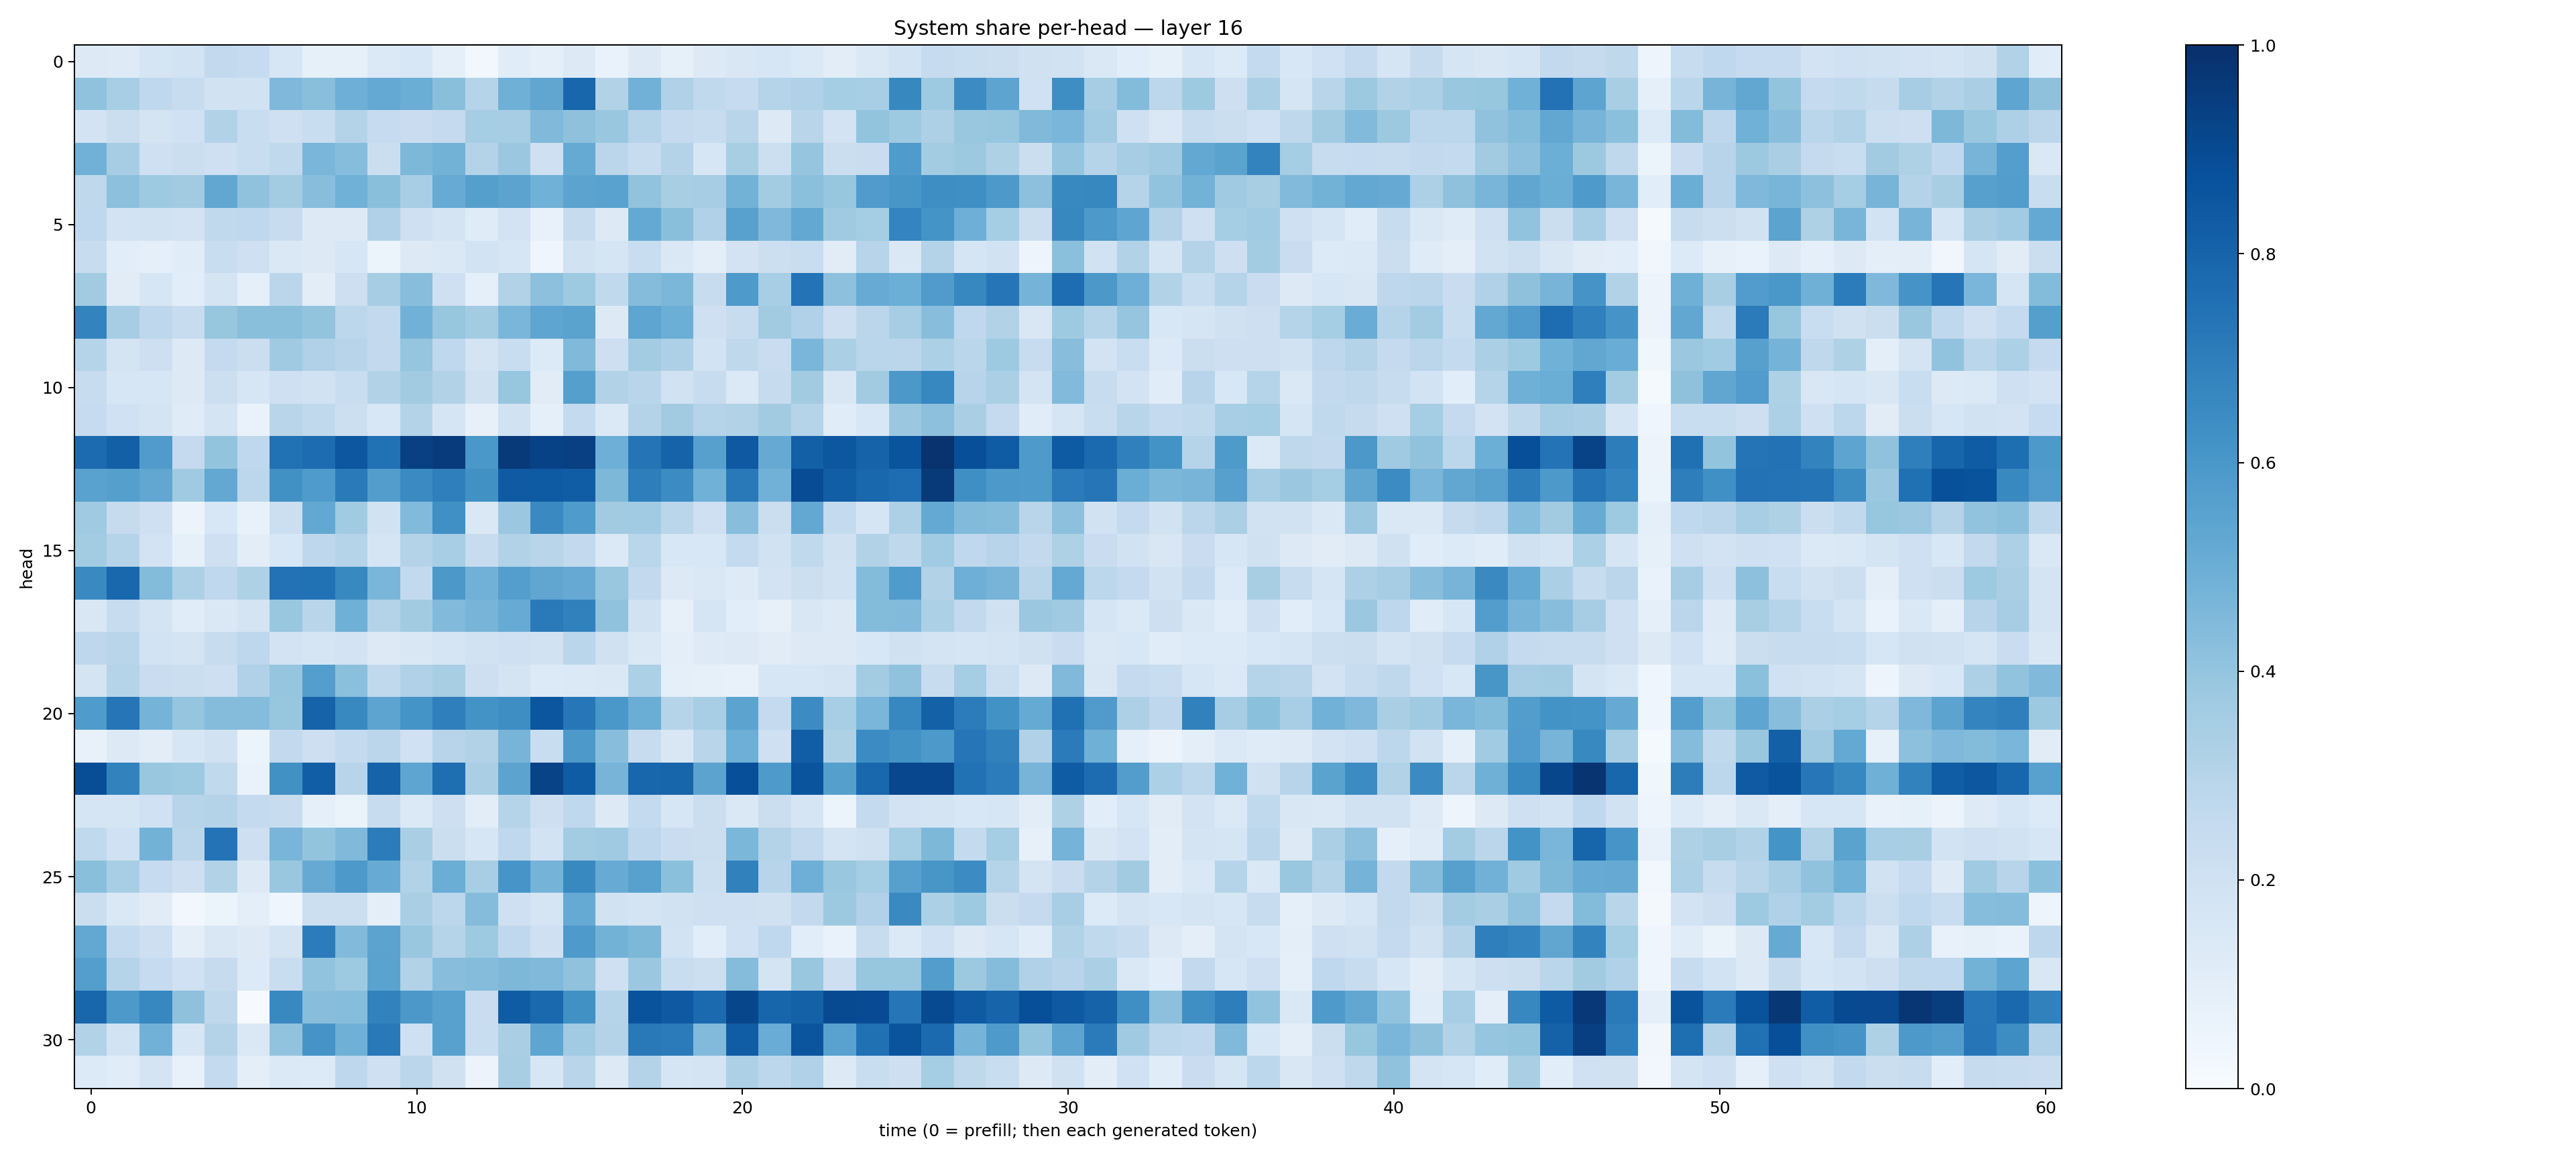

The table this chart was drawn from, first rows:
0.12608162, 0.12267983, 0.17176607, 0.18650828, 0.2586358, 0.24866275, 0.16105062, 0.08563256, 0.08534222, 0.13781011, 0.1530564, 0.087686084, 0.03115309, 0.11328627, 0.09268772, 0.12550068, 0.06667034, 0.13066733, 0.08503403, 0.13180391, 0.14853947, 0.1601835, 0.13752194, 0.10233064
0.4068, 0.3465, 0.2666, 0.2348, 0.1933, 0.1931, 0.4516, 0.4252, 0.4925, 0.5202, 0.5025, 0.4244, 0.2987, 0.492, 0.5321, 0.7899, 0.3123, 0.4829, 0.3175, 0.2638, 0.2496, 0.302, 0.3181, 0.3537
0.1804, 0.2204, 0.1764, 0.2028, 0.3113, 0.2311, 0.2053, 0.2307, 0.3077, 0.2461, 0.2298, 0.2529, 0.3546, 0.3514, 0.4472, 0.414, 0.3854, 0.3029, 0.2512, 0.24, 0.2915, 0.1288, 0.2921, 0.1801
0.4821, 0.3482, 0.2055, 0.2232, 0.2041, 0.2313, 0.2617, 0.4611, 0.4313, 0.2203, 0.4545, 0.4786, 0.3085, 0.3793, 0.2093, 0.5177, 0.2833, 0.2382, 0.3054, 0.157, 0.3409, 0.2185, 0.3963, 0.2253
0.272, 0.4149, 0.374, 0.3632, 0.5287, 0.4099, 0.359, 0.4294, 0.486, 0.4228, 0.3441, 0.5098, 0.5641, 0.544, 0.4851, 0.5454, 0.5508, 0.4045, 0.3412, 0.3511, 0.4778, 0.3563, 0.4214, 0.3933
0.2667, 0.1819, 0.1876, 0.182, 0.2654, 0.2661, 0.2388, 0.1297, 0.1278, 0.3182, 0.2052, 0.1752, 0.118, 0.1823, 0.07093, 0.2456, 0.1277, 0.5229, 0.4227, 0.3203, 0.5576, 0.4514, 0.5271, 0.3707
0.2391, 0.1081, 0.09276, 0.1155, 0.2309, 0.2072, 0.1466, 0.1325, 0.1617, 0.06059, 0.1285, 0.1422, 0.1856, 0.1588, 0.04097, 0.1877, 0.1684, 0.2327, 0.1442, 0.09523, 0.1832, 0.2185, 0.2317, 0.1132
0.3608, 0.1096, 0.1581, 0.1059, 0.1782, 0.08677, 0.2843, 0.1037, 0.2116, 0.3509, 0.4259, 0.2091, 0.08906, 0.3156, 0.4157, 0.3747, 0.2625, 0.4365, 0.4607, 0.2378, 0.5883, 0.3447, 0.7408, 0.4147
0.6782, 0.349, 0.2752, 0.2394, 0.3914, 0.4231, 0.4226, 0.3994, 0.2805, 0.2613, 0.4832, 0.3925, 0.3561, 0.4616, 0.5389, 0.5492, 0.1317, 0.5387, 0.4981, 0.2092, 0.2418, 0.3615, 0.3198, 0.2123
0.3018, 0.175, 0.2113, 0.1286, 0.2538, 0.224, 0.3692, 0.3201, 0.2944, 0.2585, 0.396, 0.2681, 0.1727, 0.234, 0.1328, 0.4474, 0.2143, 0.3561, 0.3261, 0.1855, 0.2731, 0.2296, 0.4634, 0.3331
0.2399, 0.1638, 0.1626, 0.1266, 0.2158, 0.1629, 0.2092, 0.1946, 0.2314, 0.31, 0.3629, 0.3099, 0.196, 0.3912, 0.1101, 0.5649, 0.3126, 0.2895, 0.1943, 0.236, 0.1386, 0.2441, 0.3626, 0.1487
0.2463, 0.2019, 0.1732, 0.1188, 0.1727, 0.06641, 0.2893, 0.2627, 0.2169, 0.1538, 0.3082, 0.1653, 0.08114, 0.1921, 0.09075, 0.2558, 0.1395, 0.3079, 0.3628, 0.3041, 0.3147, 0.3619, 0.3014, 0.1143
0.7703, 0.8137, 0.5816, 0.2513, 0.3987, 0.2668, 0.7484, 0.7689, 0.8484, 0.7471, 0.9374, 0.9551, 0.599, 0.9571, 0.9273, 0.9361, 0.4928, 0.7355, 0.8016, 0.561, 0.8403, 0.5121, 0.8132, 0.8495
0.5525, 0.5626, 0.5279, 0.3703, 0.5244, 0.2794, 0.6267, 0.5836, 0.7115, 0.5706, 0.6513, 0.6922, 0.6252, 0.8376, 0.8324, 0.8281, 0.4547, 0.6988, 0.6448, 0.488, 0.7162, 0.4814, 0.8903, 0.8242
0.3692, 0.2433, 0.2037, 0.05759, 0.1562, 0.07156, 0.2183, 0.5238, 0.3638, 0.1882, 0.4431, 0.6327, 0.1465, 0.3807, 0.6549, 0.583, 0.3611, 0.3647, 0.2881, 0.2036, 0.4283, 0.224, 0.527, 0.2578
0.3559, 0.3007, 0.1824, 0.08515, 0.205, 0.1022, 0.1559, 0.2738, 0.3001, 0.1677, 0.3071, 0.3462, 0.2362, 0.3143, 0.2891, 0.2584, 0.1402, 0.2879, 0.1527, 0.1541, 0.2573, 0.191, 0.2643, 0.197
0.6539, 0.7859, 0.4405, 0.3255, 0.2695, 0.3218, 0.7454, 0.7479, 0.6593, 0.463, 0.2615, 0.5953, 0.4807, 0.5678, 0.5343, 0.5137, 0.3877, 0.2592, 0.1289, 0.1424, 0.1212, 0.1825, 0.2158, 0.1937
0.15, 0.2408, 0.1748, 0.1156, 0.1473, 0.1733, 0.3829, 0.2911, 0.4901, 0.3085, 0.3609, 0.4434, 0.4719, 0.5104, 0.7133, 0.686, 0.4081, 0.1935, 0.0808, 0.1676, 0.1055, 0.08017, 0.1496, 0.1285
0.277, 0.2893, 0.1867, 0.1745, 0.2357, 0.2756, 0.1822, 0.1696, 0.1803, 0.1287, 0.1506, 0.1658, 0.1904, 0.2057, 0.1949, 0.2876, 0.198, 0.1409, 0.1002, 0.1245, 0.1324, 0.113, 0.1321, 0.1255
0.1786, 0.3004, 0.2283, 0.2265, 0.2123, 0.3203, 0.3978, 0.5682, 0.4198, 0.2636, 0.3174, 0.3431, 0.2127, 0.1739, 0.1356, 0.1379, 0.1409, 0.3286, 0.09157, 0.08492, 0.07739, 0.1607, 0.1622, 0.1767
0.5854, 0.7329, 0.4738, 0.3984, 0.4348, 0.4338, 0.3932, 0.8025, 0.6573, 0.5417, 0.6155, 0.6949, 0.6182, 0.6397, 0.854, 0.7229, 0.6002, 0.501, 0.2996, 0.3441, 0.5452, 0.2528, 0.6464, 0.3459
0.07531, 0.1316, 0.1045, 0.1629, 0.1929, 0.05245, 0.2616, 0.2131, 0.257, 0.2843, 0.2011, 0.2946, 0.3154, 0.4715, 0.2322, 0.5917, 0.4268, 0.2394, 0.1493, 0.291, 0.4943, 0.2057, 0.822, 0.3234
0.8838, 0.682, 0.3889, 0.3711, 0.2623, 0.07018, 0.628, 0.8228, 0.2942, 0.8014, 0.5379, 0.7586, 0.3377, 0.5446, 0.925, 0.8285, 0.47, 0.7904, 0.7947, 0.546, 0.8795, 0.5893, 0.8597, 0.5641
0.1657, 0.1667, 0.2007, 0.2966, 0.3056, 0.2574, 0.2408, 0.09059, 0.06425, 0.2393, 0.1386, 0.2119, 0.1033, 0.2991, 0.2135, 0.2662, 0.1268, 0.2576, 0.1608, 0.2243, 0.1407, 0.2245, 0.1665, 0.06206
0.2653, 0.2031, 0.4804, 0.2848, 0.7406, 0.2117, 0.4675, 0.399, 0.4483, 0.7064, 0.339, 0.224, 0.1619, 0.2672, 0.1867, 0.358, 0.3686, 0.274, 0.2289, 0.2238, 0.4588, 0.3066, 0.2598, 0.1751
0.4238, 0.344, 0.2465, 0.2126, 0.3087, 0.1292, 0.3851, 0.5131, 0.5908, 0.5116, 0.3126, 0.5032, 0.3445, 0.6077, 0.4749, 0.6571, 0.5079, 0.5564, 0.4201, 0.2157, 0.6842, 0.2938, 0.4951, 0.3899
0.2228, 0.144, 0.1102, 0.02723, 0.05408, 0.09885, 0.04569, 0.2171, 0.2151, 0.1003, 0.3368, 0.2781, 0.4339, 0.2099, 0.1695, 0.5162, 0.1937, 0.1721, 0.1892, 0.2093, 0.2092, 0.1963, 0.261, 0.3771
0.5242, 0.2573, 0.213, 0.09657, 0.1496, 0.127, 0.1777, 0.7042, 0.4419, 0.5467, 0.3856, 0.2977, 0.3738, 0.2669, 0.2042, 0.5878, 0.4791, 0.4531, 0.1856, 0.1078, 0.2022, 0.2674, 0.1076, 0.06675
0.5665, 0.3036, 0.2493, 0.1994, 0.2428, 0.1356, 0.232, 0.4033, 0.3737, 0.5508, 0.3113, 0.4297, 0.4348, 0.4549, 0.4468, 0.408, 0.2056, 0.3816, 0.2322, 0.2186, 0.4367, 0.1736, 0.3893, 0.2131
0.7893, 0.5913, 0.6657, 0.4133, 0.2721, 0.005224, 0.6599, 0.427, 0.4316, 0.6832, 0.5966, 0.5576, 0.2294, 0.8283, 0.7805, 0.6254, 0.2982, 0.8644, 0.8422, 0.7734, 0.9125, 0.793, 0.8109, 0.8962
0.3121, 0.1854, 0.4827, 0.1635, 0.308, 0.1472, 0.4053, 0.6108, 0.4885, 0.7157, 0.2051, 0.555, 0.2339, 0.336, 0.5388, 0.3667, 0.3083, 0.718, 0.7086, 0.4426, 0.8262, 0.5049, 0.8575, 0.5518
0.1343, 0.1133, 0.1785, 0.07779, 0.2553, 0.09679, 0.1371, 0.1351, 0.2753, 0.2049, 0.2826, 0.198, 0.05827, 0.3408, 0.1611, 0.2904, 0.13, 0.3073, 0.1642, 0.176, 0.3253, 0.2799, 0.3186, 0.1326
